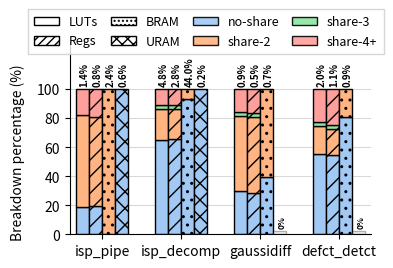

Recreate this plot in Python. (Note: this script raises an exception after producing the figure.)
import matplotlib.pyplot as plt
import seaborn as sns
import numpy as np
from matplotlib.ticker import FuncFormatter

# ===== FONT AND STYLE SETTINGS =====
FONT_SIZE = 10
LABEL_SIZE = 10
TICK_SIZE = 10
LEGEND_SIZE = 9
VALUE_SIZE = 7
#SEGMENT_LABEL_SIZE = 5

# Set font to match style
plt.rcParams['mathtext.fontset'] = 'cm'
plt.rcParams['font.size'] = FONT_SIZE
plt.rcParams['axes.labelsize'] = LABEL_SIZE
plt.rcParams['xtick.labelsize'] = TICK_SIZE
plt.rcParams['ytick.labelsize'] = TICK_SIZE
plt.rcParams['legend.fontsize'] = LEGEND_SIZE

# ===== COLOR SETUP (NOW FOR SHARING LEVELS) =====
palette = sns.color_palette("pastel")
color_noshare = palette[0]    # Blue for no-share
color_share2 = palette[1]     # Orange for shared by 2
color_share3 = palette[2]     # Green for shared by 3
color_share4 = palette[3]     # Red for shared by 4

# ===== DATA =====
applications = ["ISPPIPELINE", "ISP_24BIT_DECOMPAND", "GAUSSIANDIFFERENCE", "DEFECT_DETECTION"]
resources = ["LUTs", "Registers", "BRAM", "URAM"]

# Total percentage of resources used by each app on U280
app_totals = {
    "ISPPIPELINE": [1.45, 0.82, 2.38, 0.63],
    "ISP_24BIT_DECOMPAND": [4.83, 2.77, 43.97, 0.21],
    "GAUSSIANDIFFERENCE": [0.87, 0.50, 0.74, 0],
    "DEFECT_DETECTION": [1.98, 1.08, 0.92, 0]
}

# Breakdown of each app's total into sharing components
app_breakdowns = {
    "ISPPIPELINE": [
        [10.48, 79.87, 0, 9.65],     # LUTs
        [11.41, 77.54, 0, 11.05],     # Registers
        [0, 100, 0, 0],               # BRAM
        [100, 0, 0, 0],               # URAM
    ],
    "ISP_24BIT_DECOMPAND": [
        [83.03, 12.61, 0.16, 4.20],  # LUTs
        [83.84, 11.74, 0.08, 4.34],  # Registers
        [98.65, 1.35, 0, 0],          # BRAM
        [100, 0, 0, 0],               # URAM
    ],
    "GAUSSIANDIFFERENCE": [
        [25.86, 64.34, 0.49, 9.31],  # LUTs
        [24.02, 65.71, 0.52, 9.75],  # Registers
        [33.33, 66.67, 0, 0],         # BRAM
        [0, 0, 0, 0],                 # URAM (no usage)
    ],
    "DEFECT_DETECTION": [
        [71.55, 12.29, 0.42, 15.74], # LUTs
        [70.31, 10.88, 0.49, 18.32], # Registers
        [91.89, 8.11, 0, 0],          # BRAM
        [0, 0, 0, 0],                 # URAM (no usage)
    ]
}

# ===== PLOT SETUP =====
fig, ax = plt.subplots(figsize=(4.0, 2.8))  # Wider for 4 application groups with spacing

# Bar settings
bar_width = 0.20  # Width for each bar
x_positions = np.arange(len(applications)) * 1.2  # Extra spacing between app groups

# Patterns for different resources (instead of sharing levels)
resource_patterns = ['', '//', '..', 'xx']  # LUTs, Registers, BRAM, URAM

# ===== PLOTTING FUNCTION =====
def plot_resource_bar(x_pos, resource_idx, app_name):
    """Plot a single resource bar for an application with sharing breakdown"""

    total_usage = app_totals[app_name][resource_idx]
    breakdown_percentages = app_breakdowns[app_name][resource_idx]
    pattern = resource_patterns[resource_idx]

    # Handle zero usage case
    if total_usage == 0:
        # Draw a very thin bar just to show it exists
        min_height = 2
        rect = ax.bar(x_pos, min_height, bar_width,
                      bottom=0, color='lightgray', edgecolor='black',
                      linewidth=1, alpha=0.3)

        # Add 0% label above
        ax.text(x_pos + 0.03, min_height + 2,
                '0%', ha='center', va='bottom',
                fontsize=VALUE_SIZE - 1, rotation=90, weight='bold')
        return

    # Colors for each sharing level
    colors = [color_noshare, color_share2, color_share3, color_share4]

    # Apply smart scaling for proportional segments
    scaled_values = []
    for pct in breakdown_percentages:
        if pct == 0:
            scaled_values.append(0)
        elif pct < 1:
            scaled_values.append(5)  # Minimum visibility
        else:
            scaled = np.power(pct, 0.6) * 8
            scaled = max(scaled, 5)
            scaled_values.append(scaled)

    # Normalize to sum to 100
    total_scaled = sum(scaled_values)
    if total_scaled > 0:
        segment_heights = [(v / total_scaled) * 100 for v in scaled_values]
    else:
        segment_heights = [25, 25, 25, 25]

    # Plot segments with different colors for sharing levels
    current_bottom = 0
    for i, (color, breakdown_pct, height) in enumerate(zip(colors, breakdown_percentages, segment_heights)):
        if height == 0:
            continue

        # Draw segment with color for sharing level and pattern for resource type
        rect = ax.bar(x_pos, height, bar_width,
                      bottom=current_bottom, color=color, edgecolor='black',
                      linewidth=1, hatch=pattern, alpha=1.0)

        # Add percentage label for significant segments
        #if breakdown_pct >= 2:
            #segment_center = current_bottom + height / 2
            #label_text = f'{breakdown_pct:.0f}%'

            #font_size = SEGMENT_LABEL_SIZE - 2 if height < 10 else SEGMENT_LABEL_SIZE - 1

            # Use black text on light colors, white on dark
            #text_color = 'black'

            #ax.text(x_pos, segment_center, label_text,
            #       ha='center', va='center', fontsize=font_size,
            #       color=text_color, weight='bold',
            #       bbox=dict(boxstyle='round,pad=0.03', facecolor='white',
            #       edgecolor='none', alpha=0.9))

        current_bottom += height

    # Add total value label on top
    ax.text(x_pos+0.03, 100 + 2,
            f'{total_usage:.1f}%', ha='center', va='bottom',
            fontsize=VALUE_SIZE, rotation=90, weight='bold')

# ===== PLOT ALL BARS =====
for i, app_name in enumerate(applications):
    # Plot 4 bars for each application (one for each resource)
    for j, resource in enumerate(resources):
        x_offset = (j - 1.5) * bar_width  # Center the 4 bars around the x position
        plot_resource_bar(x_positions[i] + x_offset, j, app_name)

# ===== AXIS FORMATTING =====
ax.set_ylabel('Breakdown percentage (%)', fontsize=LABEL_SIZE)
ax.yaxis.set_label_coords(-0.15, 0.425)
ax.set_ylim(0, 133)  # Extra space for top labels
ax.set_yticks([0, 20, 40, 60, 80, 100])
ax.set_yticklabels(['0', '20', '40', '60', '80', '100'])

# X-axis with application names (shortened for readability)
ax.set_xticks(x_positions)
app_labels = ["isp_pipe", "isp_decomp", "gaussidiff", "defct_detct"]
ax.set_xticklabels(app_labels, ha='center', fontsize=LABEL_SIZE, rotation=0)

# Grid
ax.grid(True, alpha=0.3, axis='y', color='gray', linestyle='-')
ax.set_axisbelow(True)

# Remove top and right spines
ax.spines['top'].set_visible(False)
ax.spines['right'].set_visible(False)

# ===== LEGEND =====
from matplotlib.patches import Patch

# Resource legend (with patterns)
resource_handles = [
    Patch(facecolor='white', edgecolor='black', label='LUTs', linewidth=1.0),
    Patch(facecolor='white', edgecolor='black', label='Regs', linewidth=1.0, hatch='////'),
    Patch(facecolor='white', edgecolor='black', label='BRAM', linewidth=1.0, hatch='....'),
    Patch(facecolor='white', edgecolor='black', label='URAM', linewidth=1.0, hatch='xxx')
]

# Sharing level legend (with colors)
sharing_handles = [
    Patch(facecolor=color_noshare, edgecolor='black', label='no-share', linewidth=1.0, alpha=0.9),
    Patch(facecolor=color_share2, edgecolor='black', label='share-2', linewidth=1.0, alpha=0.9),
    Patch(facecolor=color_share3, edgecolor='black', label='share-3', linewidth=1.0, alpha=0.9),
    Patch(facecolor=color_share4, edgecolor='black', label='share-4+', linewidth=1.0, alpha=0.9)
]

# Combine handles - resources first, then sharing levels
all_handles = resource_handles + sharing_handles

# Create a single legend with 2 columns
legend = ax.legend(handles=all_handles, loc='center',
                   bbox_to_anchor=(0.45, 1.05), ncol=4,
                   frameon=True, fancybox=False, shadow=False,
                   columnspacing=1.0, handletextpad=0.8, facecolor='white',
                   borderpad=0.5, fontsize=LEGEND_SIZE)

# ===== SAVE AND DISPLAY =====
plt.tight_layout()
plt.margins(x=0.02, tight=True)
plt.savefig("../plots/resource_efficiency.pdf", bbox_inches='tight')
plt.show()
